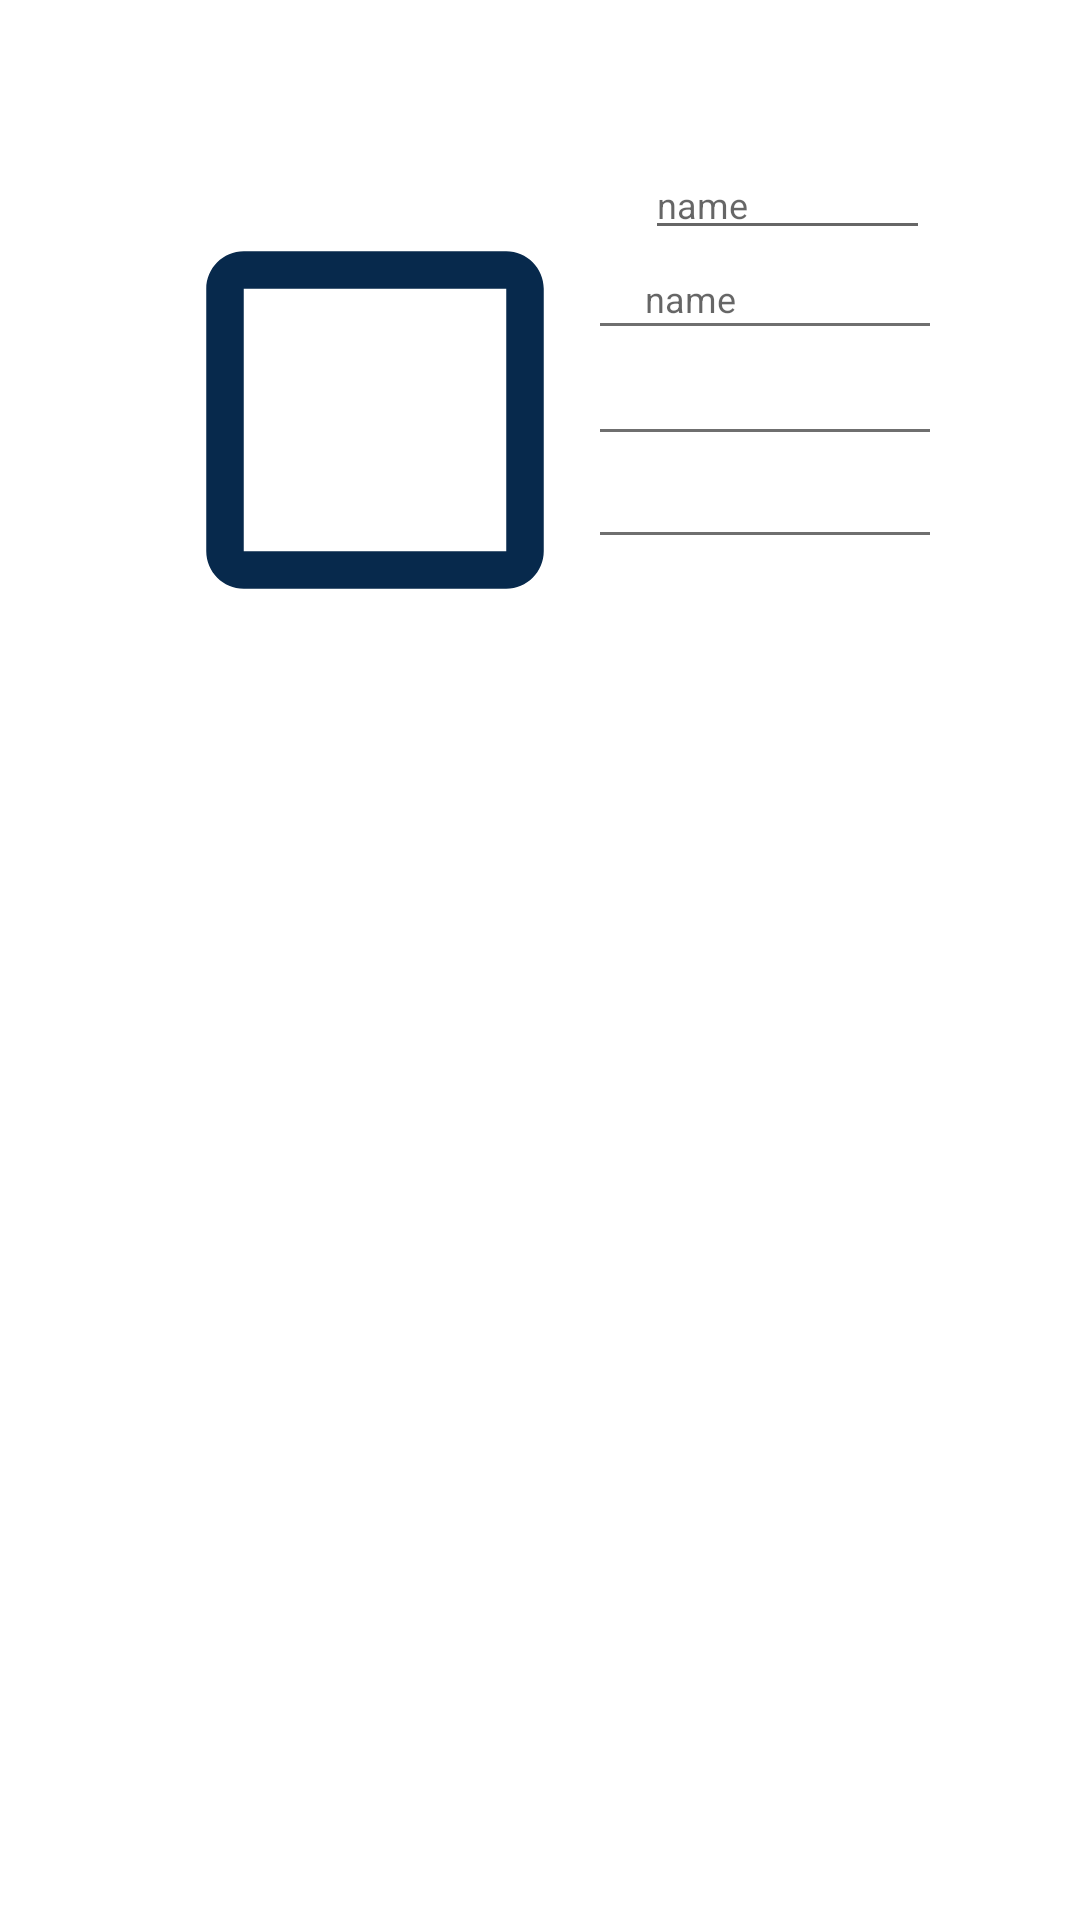

This screen was rendered from an Android layout file. Write that file and the resources it references.
<!-- AndroidManifest.xml: application theme Theme.ParentsMeet -->
<!-- res/layout/add_child_bottom_sheet.xml -->
<?xml version="1.0" encoding="utf-8"?>
<androidx.constraintlayout.widget.ConstraintLayout xmlns:android="http://schemas.android.com/apk/res/android"
    xmlns:app="http://schemas.android.com/apk/res-auto"
    android:layout_width="match_parent"
    android:layout_height="match_parent"
    android:padding="50dp">

    <ImageView
        android:id="@+id/iv_kid"
        android:layout_width="150dp"
        android:layout_height="180dp"
        android:src="@drawable/ic_baseline_check_box_outline_blank_24"
        app:layout_constraintLeft_toLeftOf="parent"
        app:layout_constraintTop_toTopOf="parent" />

    <com.google.android.material.textfield.TextInputEditText
        android:id="@+id/tv_name"
        android:layout_width="0dp"
        android:layout_height="wrap_content"
        android:layout_marginStart="15dp"
        android:hint="name"
        android:textColor="@color/blue_1"
        android:textSize="12sp"
        app:layout_constraintLeft_toRightOf="@+id/iv_kid"
        app:layout_constraintRight_toRightOf="parent"
        app:layout_constraintTop_toTopOf="parent" />

    <EditText
        android:id="@+id/edt_name"
        android:layout_width="0dp"
        android:layout_height="wrap_content"
        android:layout_marginStart="15dp"
        android:layout_marginTop="8dp"
        android:background="@android:color/transparent"
        android:hint="name"
        android:textColor="@color/black"
        android:textSize="12sp"
        app:layout_constraintLeft_toRightOf="@+id/iv_kid"
        app:layout_constraintRight_toRightOf="parent"
        app:layout_constraintTop_toBottomOf="@+id/tv_name" />

    <View
        android:id="@+id/divider_name"
        android:layout_width="0dp"
        android:layout_height="1dp"
        android:background="@color/silver_8"
        app:layout_constraintLeft_toRightOf="@+id/iv_kid"
        app:layout_constraintRight_toRightOf="parent"
        app:layout_constraintTop_toBottomOf="@+id/edt_name" />


    <com.google.android.material.textfield.TextInputLayout
        android:id="@+id/tv_years"
        android:layout_width="wrap_content"
        android:layout_height="wrap_content"
        android:layout_marginStart="15dp"
        android:layout_marginTop="8dp"
        android:text="Age"
        android:textColor="@color/blue_1"
        android:textSize="12sp"
        app:layout_constraintLeft_toRightOf="@+id/iv_kid"
        app:layout_constraintTop_toBottomOf="@+id/divider_name" />

    <EditText
        android:id="@+id/edt_years"
        android:layout_width="0dp"
        android:layout_height="wrap_content"
        android:layout_marginStart="15dp"
        android:layout_marginTop="10dp"
        android:background="@android:color/transparent"
        android:textColor="@color/black"
        android:textSize="12sp"
        app:layout_constraintLeft_toRightOf="@+id/iv_kid"
        app:layout_constraintRight_toRightOf="parent"
        app:layout_constraintTop_toTopOf="@+id/tv_years" />

    <View
        android:id="@+id/divider_age"
        android:layout_width="0dp"
        android:layout_height="1dp"
        android:background="@color/silver_8"
        app:layout_constraintLeft_toRightOf="@+id/iv_kid"
        app:layout_constraintRight_toRightOf="parent"
        app:layout_constraintTop_toBottomOf="@+id/edt_years" />

    <com.google.android.material.textfield.TextInputLayout
        android:id="@+id/tv_gender"
        android:layout_width="wrap_content"
        android:layout_height="wrap_content"
        android:layout_marginStart="15dp"
        android:layout_marginTop="8dp"
        android:text="Gender"
        android:textColor="@color/blue_1"
        android:textSize="12sp"
        app:layout_constraintLeft_toRightOf="@+id/iv_kid"
        app:layout_constraintTop_toTopOf="@+id/divider_age" />

    <EditText
        android:id="@+id/edt_gender"
        android:layout_width="0dp"
        android:layout_height="wrap_content"
        android:layout_marginStart="15dp"
        android:layout_marginTop="10dp"
        android:background="@android:color/transparent"
        android:textColor="@color/black"
        android:textSize="12sp"
        app:layout_constraintLeft_toRightOf="@+id/iv_kid"
        app:layout_constraintRight_toRightOf="parent"
        app:layout_constraintTop_toTopOf="@+id/tv_gender" />

    <View
        android:id="@+id/divider_gender"
        android:layout_width="0dp"
        android:layout_height="1dp"
        android:background="@color/silver_8"
        app:layout_constraintLeft_toRightOf="@+id/iv_kid"
        app:layout_constraintRight_toRightOf="parent"
        app:layout_constraintTop_toBottomOf="@+id/edt_gender" />

    <com.google.android.material.textfield.TextInputLayout
        android:id="@+id/tv_grade"
        android:layout_width="wrap_content"
        android:layout_height="wrap_content"
        android:layout_marginStart="15dp"
        android:layout_marginTop="8dp"
        android:text="Grade"
        android:textColor="@color/blue_1"
        android:textSize="12sp"
        app:layout_constraintLeft_toRightOf="@+id/iv_kid"
        app:layout_constraintTop_toTopOf="@+id/divider_gender" />

    <EditText
        android:id="@+id/edt_grade"
        android:layout_width="0dp"
        android:layout_height="wrap_content"
        android:layout_marginStart="15dp"
        android:layout_marginTop="10dp"
        android:background="@android:color/transparent"
        android:textColor="@color/black"
        android:textSize="12sp"
        app:layout_constraintLeft_toRightOf="@+id/iv_kid"
        app:layout_constraintRight_toRightOf="parent"
        app:layout_constraintTop_toTopOf="@+id/tv_grade" />

</androidx.constraintlayout.widget.ConstraintLayout>
<!-- resources referenced by this layout -->
<resources>
  <color name="black">#FF000000</color>
  <color name="blue_1">#0C6877</color>
  <color name="silver_8">#6F6F6F</color>
  <!-- drawable ic_baseline_check_box_outline_blank_24 (drawable) -->
  <vector android:height="17dp" android:tint="#07294C"
      android:viewportHeight="24" android:viewportWidth="24"
      android:width="17dp" xmlns:android="http://schemas.android.com/apk/res/android">
      <path android:fillColor="@android:color/white" android:pathData="M19,5v14H5V5h14m0,-2H5c-1.1,0 -2,0.9 -2,2v14c0,1.1 0.9,2 2,2h14c1.1,0 2,-0.9 2,-2V5c0,-1.1 -0.9,-2 -2,-2z"/>
  </vector>
  <style name="Theme.ParentsMeet" parent="Theme.MaterialComponents.Light.NoActionBar">
          
          <item name="colorPrimary">@color/app_primary</item>
          <item name="colorPrimaryVariant">@color/app_primary</item>
          <item name="colorOnPrimary">@color/white</item>
          
          <item name="colorSecondary">@color/app_primary</item>
          <item name="colorSecondaryVariant">@color/app_primary</item>
          <item name="colorOnSecondary">@color/black</item>
          
          <item name="android:statusBarColor" tools:targetApi="l">?attr/colorPrimaryVariant</item>
  
      </style>
  <color name="app_primary">#539FA9</color>
  <color name="white">#FFFFFFFF</color>
</resources>
